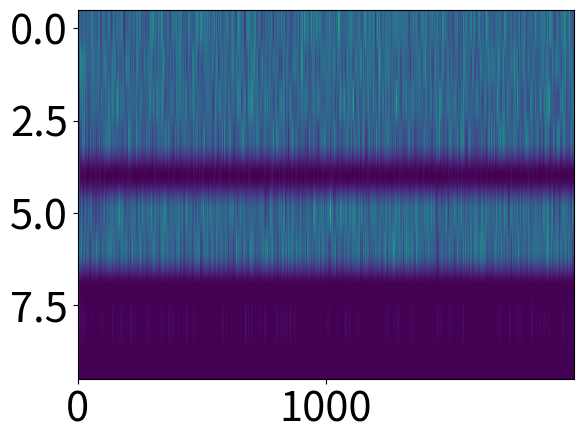

The matplotlib source for this figure:
# -*- coding: utf-8 -*-
"""
Created on Mon Apr  3 22:45:15 2023

[redacted]
"""

import numpy as np
from matplotlib import pyplot as plt
import scipy as sp
import math
from scipy.optimize import minimize
from scipy.special import gamma, factorial

import matplotlib 
matplotlib.rc('xtick', labelsize=30) 
matplotlib.rc('ytick', labelsize=30)

# test out R-GLM model

# %%
def NL(x):
#    nl = np.log(1+np.exp(x))
    nl = 50/(1+np.exp(-x))
    return nl

def spiking(nl):
    spk = np.random.poisson(nl)
    return spk

# %% intiializ parameters
N = 10
ld = 2
A = np.random.randn(ld,ld)*.1
A = np.array([[0.95,-.1],[.1,0.8]])*1.
thet = np.pi/100
A = np.array([[np.cos(thet), np.sin(thet)], [-np.sin(thet), np.cos(thet)]])*.9

W = np.random.randn(ld,N)*.1
C = np.random.randn(N,ld)*.5
Z = np.tril(np.random.randn(N, N)*0.1, k=-1)
#Z = np.random.randn(N,N)
b = np.random.randn(ld)*0.1
d = np.random.randn(N)*0.1

# %%
# time series
dt = 0.1
T = 200
tau = 2
time = np.arange(0,T,dt)
lt = len(time)
x = np.random.randn(ld,lt)
y = np.zeros((N,lt))
rt = np.zeros((N,lt))

for tt in range(lt-1):
    x[:,tt+1] = A@x[:,tt] + W@y[:,tt] + b + np.random.randn(ld)*.1
    y[:,tt+1] = spiking( NL(C@x[:,tt]+Z@y[:,tt]+d)*dt )
    rt[:,tt+1] = rt[:,tt] + dt/tau*(-rt[:,tt] + y[:,tt])

plt.figure()
plt.imshow(y, aspect='auto')

# %%
def ww2mat(ww):
    A = ww[:ld**2].reshape(ld,ld)
    C = ww[ld**2:ld**2+N*ld].reshape(N,ld)
    zz = ww[ld**2+N*ld: ld**2+N*ld+(N*(N-1)//2)]
    Z = np.zeros((N,N))
    Z[np.tril_indices(N,k=-1)] = zz
    W = ww[ld**2+N*ld+(N*(N-1)//2): ld**2+N*ld+(N*(N-1)//2)+N*ld].reshape(ld,N)
    b = ww[ld**2+N*ld+(N*(N-1)//2)+N*ld: ld**2+N*ld+(N*(N-1)//2)+N*ld+ld]
    d = ww[-N:]
    return A,C,Z,W,b,d

def nll_rglm(ww, spk, xx, dt, f, lamb=0):
    A,C,Z,W,b,d = ww2mat(ww)
    # poisson log likelihood
    ###
    # use sparse matrix to construct latent x!
    ###
    temp = C@xx + Z@spk + d[:,None]
    ll = np.sum(spk * np.log(f(temp)) - f(temp)*dt) \
            - lamb*np.linalg.norm(A-np.eye(ld)) \
            - lamb*np.sum((xx[:,1:] - A@xx[:,:-1] - W@spk[:,:-1] - b[:,None])**2)        
    return -ll

dd = ld**2+N*ld+(N*(N-1)//2)+N*ld+ld+N
w_init = np.zeros([dd,])+0.1  #Wij.reshape(-1)#
res = sp.optimize.minimize(lambda w: nll_rglm(w, y,x,dt,NL, .51),w_init,method='L-BFGS-B')#,tol=1e-5)
w_map = res.x
print(res.fun)
print(res.success)

# %%
